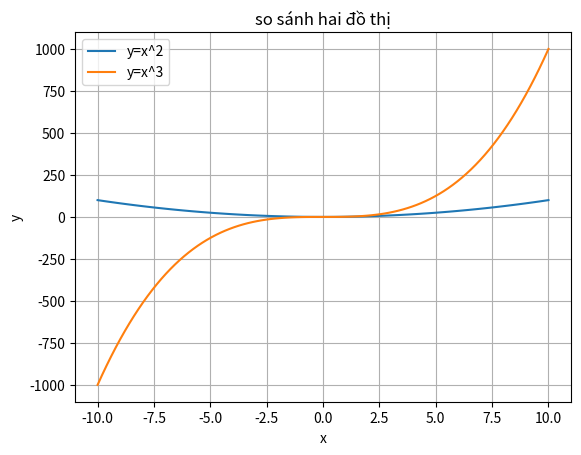

Write Python code to recreate this figure.
import matplotlib.pyplot as plt

import numpy as np

x = np.linspace(-10,10,100)

y1 = x**2
y2 = x**3

plt.plot(x,y1,label ='y=x^2')
plt.plot(x,y2,label = 'y=x^3')
plt.title("so sánh hai đồ thị")
plt.legend()
plt.grid(True)
plt.xlabel("x")
plt.ylabel("y")
plt.show()